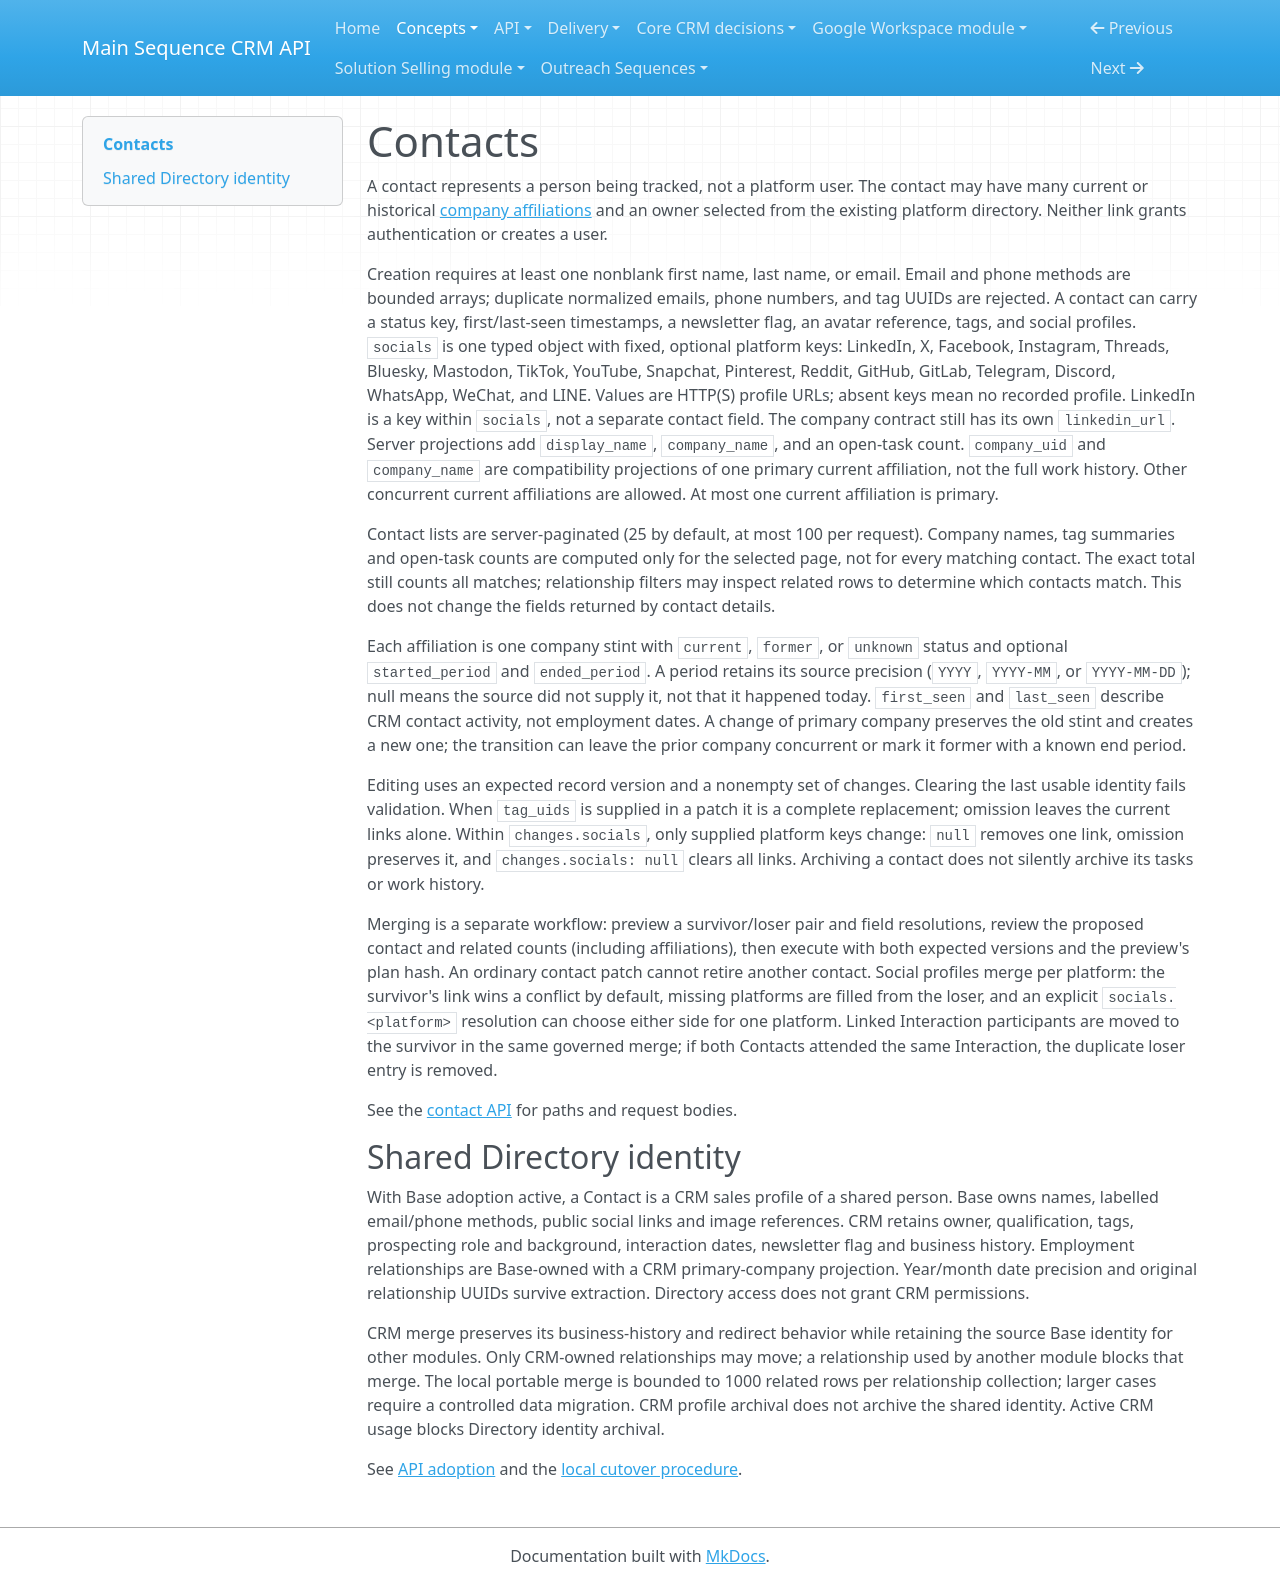

repository: MainSequenceCorp/MainSequenceCRMAPI · page: concepts/contacts/index.html · generator: mkdocs

# Contacts

A contact represents a person being tracked, not a platform user. The contact
may have many current or historical [company affiliations](companies.md) and an owner selected
from the existing platform directory. Neither link grants authentication or
creates a user.

Creation requires at least one nonblank first name, last name, or email.
Email and phone methods are bounded arrays; duplicate normalized emails,
phone numbers, and tag UUIDs are rejected. A contact can carry a status key,
first/last-seen timestamps, a newsletter flag, an avatar reference, tags, and
social profiles. `socials` is one typed object with fixed, optional platform
keys: LinkedIn, X, Facebook, Instagram, Threads, Bluesky, Mastodon, TikTok,
YouTube, Snapchat, Pinterest, Reddit, GitHub, GitLab, Telegram, Discord,
WhatsApp, WeChat, and LINE. Values are HTTP(S) profile URLs; absent keys mean
no recorded profile. LinkedIn is a key within `socials`, not a separate
contact field. The company contract still has its own `linkedin_url`.
Server projections add `display_name`, `company_name`, and an open-task count.
`company_uid` and `company_name` are compatibility projections of one primary
current affiliation, not the full work history. Other concurrent current
affiliations are allowed. At most one current affiliation is primary.

Contact lists are server-paginated (25 by default, at most 100 per request).
Company names, tag summaries and open-task counts are computed only for the
selected page, not for every matching contact. The exact total still counts
all matches; relationship filters may inspect related rows to determine which
contacts match. This does not change the fields returned by contact details.

Each affiliation is one company stint with `current`, `former`, or `unknown`
status and optional `started_period` and `ended_period`. A period retains its
source precision (`YYYY`, `YYYY-MM`, or `YYYY-MM-DD`); null means the source
did not supply it, not that it happened today. `first_seen` and `last_seen`
describe CRM contact activity, not employment dates. A change of primary
company preserves the old stint and creates a new one; the transition can
leave the prior company concurrent or mark it former with a known end period.

Editing uses an expected record version and a nonempty set of changes. Clearing
the last usable identity fails validation. When `tag_uids` is supplied in a
patch it is a complete replacement; omission leaves the current links alone.
Within `changes.socials`, only supplied platform keys change: `null` removes
one link, omission preserves it, and `changes.socials: null` clears all links.
Archiving a contact does not silently archive its tasks or work history.

Merging is a separate workflow: preview a survivor/loser pair and field
resolutions, review the proposed contact and related counts (including
affiliations), then execute with
both expected versions and the preview's plan hash. An ordinary contact patch
cannot retire another contact. Social profiles merge per platform: the
survivor's link wins a conflict by default, missing platforms are filled from
the loser, and an explicit `socials.<platform>` resolution can choose either
side for one platform.
Linked Interaction participants are moved to the survivor in the same governed
merge; if both Contacts attended the same Interaction, the duplicate loser
entry is removed.

See the [contact API](../api/contacts-companies.md) for paths and request bodies.

## Shared Directory identity

With Base adoption active, a Contact is a CRM sales profile of a shared person.
Base owns names, labelled email/phone methods, public social links and image
references. CRM retains owner, qualification, tags, prospecting role and background,
interaction dates, newsletter flag and business history. Employment relationships
are Base-owned with a CRM primary-company projection. Year/month date precision
and original relationship UUIDs survive extraction. Directory access does not
grant CRM permissions.

CRM merge preserves its business-history and redirect behavior while retaining
the source Base identity for other modules. Only CRM-owned relationships may move;
a relationship used by another module blocks that merge. The local portable merge
is bounded to 1000 related rows per relationship collection; larger cases require
a controlled data migration. CRM profile archival does not archive the shared
identity. Active CRM usage blocks Directory identity archival.

See [API adoption](../api/contacts-companies.md#directory-adoption) and the
[local cutover procedure](../delivery/base-adoption.md).
